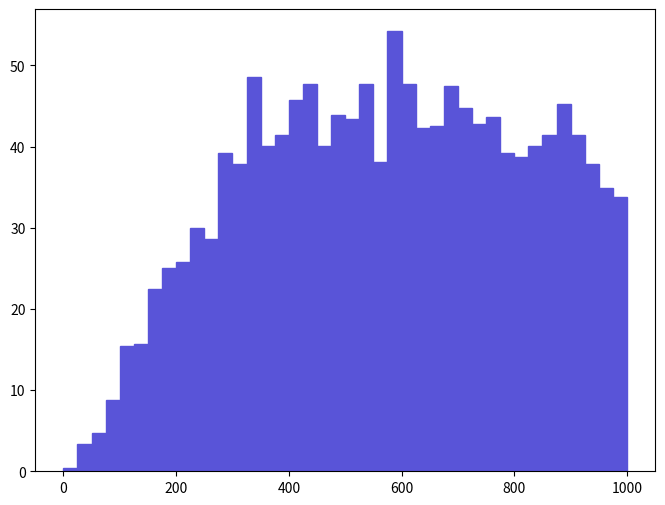

The script that saved this image: (Note: this script raises an exception after producing the figure.)
def selection_5():

    # Library import
    import numpy
    import matplotlib
    import matplotlib.pyplot   as plt
    import matplotlib.gridspec as gridspec

    # Library version
    matplotlib_version = matplotlib.__version__
    numpy_version      = numpy.__version__

    # Histo binning
    xBinning = numpy.linspace(0.0,1000.0,41,endpoint=True)

    # Creating data sequence: middle of each bin
    xData = numpy.array([12.5,37.5,62.5,87.5,112.5,137.5,162.5,187.5,212.5,237.5,262.5,287.5,312.5,337.5,362.5,387.5,412.5,437.5,462.5,487.5,512.5,537.5,562.5,587.5,612.5,637.5,662.5,687.5,712.5,737.5,762.5,787.5,812.5,837.5,862.5,887.5,912.5,937.5,962.5,987.5])

    # Creating weights for histo: y6_PT_0
    y6_PT_0_weights = numpy.array([0.44806615258,3.36049639435,4.70469555209,8.73729102531,15.458281814,15.6823218403,22.403312629,25.0917029445,25.7638030233,30.0204335229,28.6762333651,39.2057946008,37.861594443,48.6151857049,40.1019247059,41.4461248637,45.7027553632,47.7190455998,40.1019247059,43.9104851528,43.4624251003,47.7190455998,38.0856244693,54.2160063622,47.7190455998,42.3422549688,42.5662849951,47.4950155735,44.806615258,42.7903250214,43.6864551266,39.2057946008,38.7577245482,40.1019247059,41.4461248637,45.2546853106,41.4461248637,37.861594443,34.9491641012,33.8289939698])

    # Creating a new Canvas
    fig   = plt.figure(figsize=(8,6),dpi=80)
    frame = gridspec.GridSpec(1,1)
    pad   = fig.add_subplot(frame[0])

    # Creating a new Stack
    pad.hist(x=xData, bins=xBinning, weights=y6_PT_0_weights,\
             label="$unweighted\_events$", histtype="stepfilled", rwidth=1.0,\
             color="#5954d8", edgecolor="#5954d8", linewidth=1, linestyle="solid",\
             bottom=None, cumulative=False, normed=False, align="mid", orientation="vertical")


    # Axis
    plt.rc('text',usetex=False)
    plt.xlabel(r"$p_{T}$ $[ a_{1} ]$ $(GeV/c)$ ",\
               fontsize=16,color="black")
    plt.ylabel(r"$\mathrm{Events}$ $(\mathcal{L}_{\mathrm{int}} = 10\ \mathrm{fb}^{-1})$ ",\
               fontsize=16,color="black")

    # Boundary of y-axis
    ymax=(y6_PT_0_weights).max()*1.1
    #ymin=0 # linear scale
    ymin=min([x for x in (y6_PT_0_weights) if x])/100. # log scale
    plt.gca().set_ylim(ymin,ymax)

    # Log/Linear scale for X-axis
    plt.gca().set_xscale("linear")
    #plt.gca().set_xscale("log",nonposx="clip")

    # Log/Linear scale for Y-axis
    #plt.gca().set_yscale("linear")
    plt.gca().set_yscale("log",nonposy="clip")

    # Saving the image
    plt.savefig('../../HTML/MadAnalysis5job_0/selection_5.png')
    plt.savefig('../../PDF/MadAnalysis5job_0/selection_5.png')
    plt.savefig('../../DVI/MadAnalysis5job_0/selection_5.eps')

# Running!
if __name__ == '__main__':
    selection_5()
